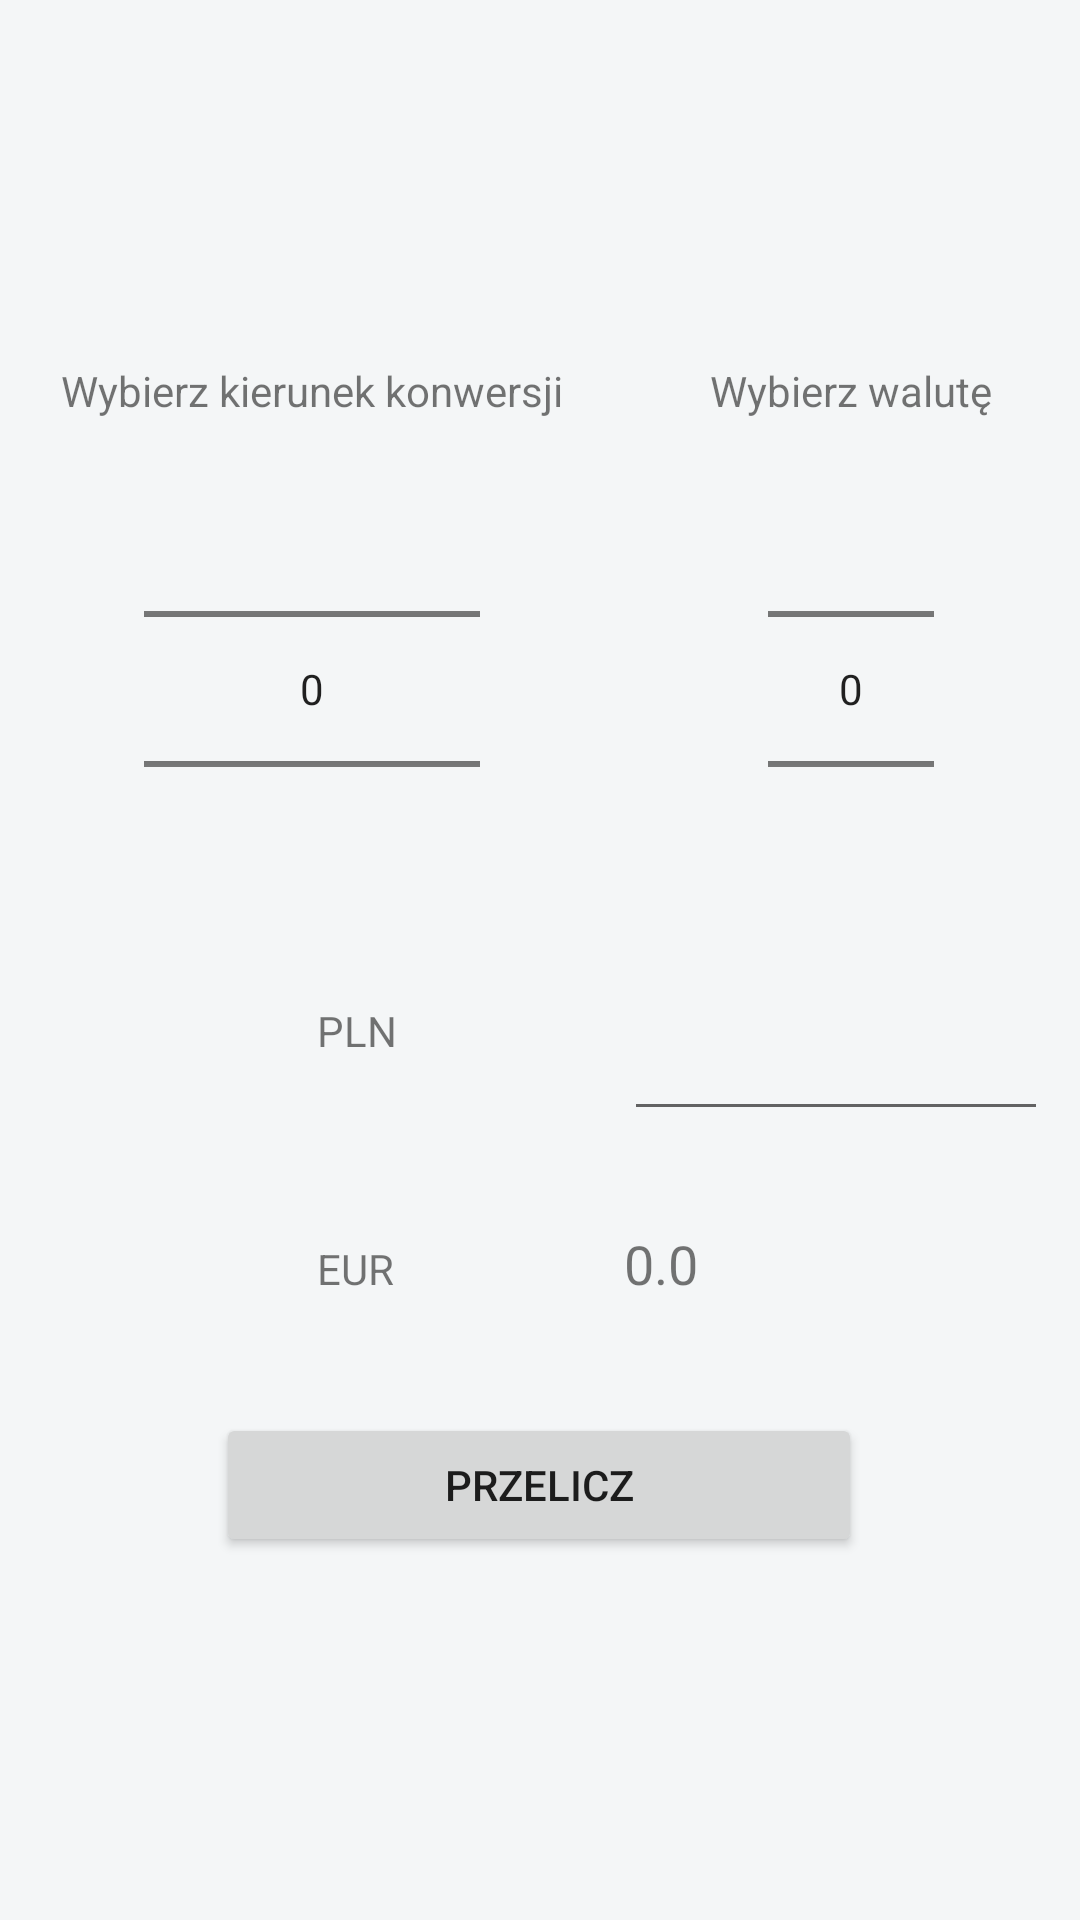

Layout XML and referenced resources for this Android screen:
<!-- AndroidManifest.xml: application theme Theme.Weronika_Wisz_cz_9_30_ -->
<!-- res/layout/activity_converter_.xml -->
<?xml version="1.0" encoding="utf-8"?>
<androidx.constraintlayout.widget.ConstraintLayout xmlns:android="http://schemas.android.com/apk/res/android"
    xmlns:app="http://schemas.android.com/apk/res-auto"
    xmlns:tools="http://schemas.android.com/tools"
    android:layout_width="match_parent"
    android:layout_height="match_parent"
    tools:context=".Converter_Activity">

    <TableLayout
        android:layout_width="match_parent"
        android:layout_height="match_parent"
        android:gravity="center"
        android:stretchColumns="*"
        android:background="@color/light_gray"
        app:layout_constraintBottom_toBottomOf="parent"
        app:layout_constraintEnd_toEndOf="parent"
        app:layout_constraintStart_toStartOf="parent"
        app:layout_constraintTop_toTopOf="parent">

        <TableRow
            android:layout_width="0dp"
            android:layout_height="match_parent">

            <TextView
                android:id="@+id/textView2"
                android:layout_width="wrap_content"
                android:layout_height="wrap_content"
                android:layout_span="2"
                android:gravity="center"
                android:text="Wybierz kierunek konwersji" />

            <TextView
                android:id="@+id/textView"
                android:layout_width="wrap_content"
                android:layout_height="wrap_content"
                android:layout_span="2"
                android:gravity="center"
                android:text="Wybierz walutę" />

        </TableRow>

        <TableRow
            android:layout_width="0dp"
            android:layout_height="match_parent">

            <NumberPicker
                android:id="@+id/directionPicker"
                android:layout_width="wrap_content"
                android:layout_height="wrap_content"
                android:layout_marginStart="48sp"
                android:layout_marginLeft="48sp"
                android:layout_marginEnd="48sp"
                android:layout_marginRight="48sp"
                android:layout_span="2" />

            <NumberPicker
                android:id="@+id/currencyPicker"
                android:layout_width="wrap_content"
                android:layout_height="wrap_content"
                android:layout_marginStart="48sp"
                android:layout_marginLeft="48sp"
                android:layout_marginEnd="48sp"
                android:layout_marginRight="48sp"
                android:layout_span="2" />
        </TableRow>

        <TableRow
            android:layout_width="0dp"
            android:layout_height="match_parent">

            <ImageView
                android:id="@+id/firstCurrencyImageView"
                android:layout_width="30sp"
                android:layout_height="30sp"
                android:layout_marginTop="16sp"
                android:layout_marginBottom="16sp"
                android:layout_span="1"
                tools:srcCompat="@tools:sample/avatars" />

            <TextView
                android:id="@+id/firstCurrencyCode"
                android:layout_width="wrap_content"
                android:layout_height="wrap_content"
                android:layout_marginBottom="16sp"
                android:layout_span="1"
                android:text="@string/firstCountryCode" />

            <EditText
                android:id="@+id/inputPriceToConvert"
                android:layout_width="wrap_content"
                android:layout_height="wrap_content"
                android:layout_marginTop="16sp"
                android:layout_marginEnd="10sp"
                android:layout_marginRight="10sp"
                android:layout_marginBottom="16sp"
                android:layout_span="2"
                android:autofillHints="kwota"
                android:digits="0123456789."
                android:ellipsize="end"
                android:inputType="numberDecimal"
                android:singleLine="true" />
        </TableRow>

        <TableRow
            android:layout_width="0dp"
            android:layout_height="match_parent">

            <ImageView
                android:id="@+id/secondCurrencyImageView"
                android:layout_width="30sp"
                android:layout_height="30sp"
                android:layout_marginTop="16sp"
                android:layout_marginBottom="32sp"
                android:layout_span="1"
                tools:srcCompat="@tools:sample/avatars" />

            <TextView
                android:id="@+id/secondCurrencyCode"
                android:layout_width="wrap_content"
                android:layout_height="wrap_content"
                android:layout_marginTop="16sp"
                android:layout_marginBottom="32sp"
                android:layout_span="1"
                android:text="@string/secondCountryCode" />

            <TextView
                android:id="@+id/priceToDisplay"
                android:layout_width="wrap_content"
                android:layout_height="wrap_content"
                android:layout_marginTop="16sp"
                android:layout_marginEnd="10sp"
                android:layout_marginRight="10sp"
                android:layout_span="2"
                android:ellipsize="end"
                android:singleLine="true"
                android:text="@string/priceToDisplay"
                android:textSize="18sp"/>

        </TableRow>

        <TableRow
            android:layout_width="0dp"
            android:layout_height="match_parent">

            <Button
                android:id="@+id/calculateButton"
                android:layout_width="wrap_content"
                android:layout_height="wrap_content"
                android:layout_marginStart="72sp"
                android:layout_marginLeft="72sp"
                android:layout_marginEnd="72sp"
                android:layout_marginRight="72sp"
                android:layout_span="4"
                android:gravity="center"
                android:text="Przelicz" />
        </TableRow>
    </TableLayout>

</androidx.constraintlayout.widget.ConstraintLayout>
<!-- resources referenced by this layout -->
<resources>
  <color name="light_gray">#F4F6F7</color>
  <string name="firstCountryCode">PLN</string>
  <string name="priceToDisplay">0.0</string>
  <string name="secondCountryCode">EUR</string>
  <style name="Theme.Weronika_Wisz_cz_9_30_" parent="Theme.MaterialComponents.DayNight.DarkActionBar">
          
          <item name="colorPrimary">@color/purple_500</item>
          <item name="colorPrimaryVariant">@color/purple_700</item>
          <item name="colorOnPrimary">@color/white</item>
          
          <item name="colorSecondary">@color/teal_200</item>
          <item name="colorSecondaryVariant">@color/teal_700</item>
          <item name="colorOnSecondary">@color/black</item>
          
          <item name="android:statusBarColor" tools:targetApi="l">?attr/colorPrimaryVariant</item>
          
      </style>
  <color name="purple_500">#FF6200EE</color>
  <color name="purple_700">#FF3700B3</color>
  <color name="white">#FFFFFFFF</color>
  <color name="teal_200">#FF03DAC5</color>
  <color name="teal_700">#FF018786</color>
  <color name="black">#FF000000</color>
</resources>
